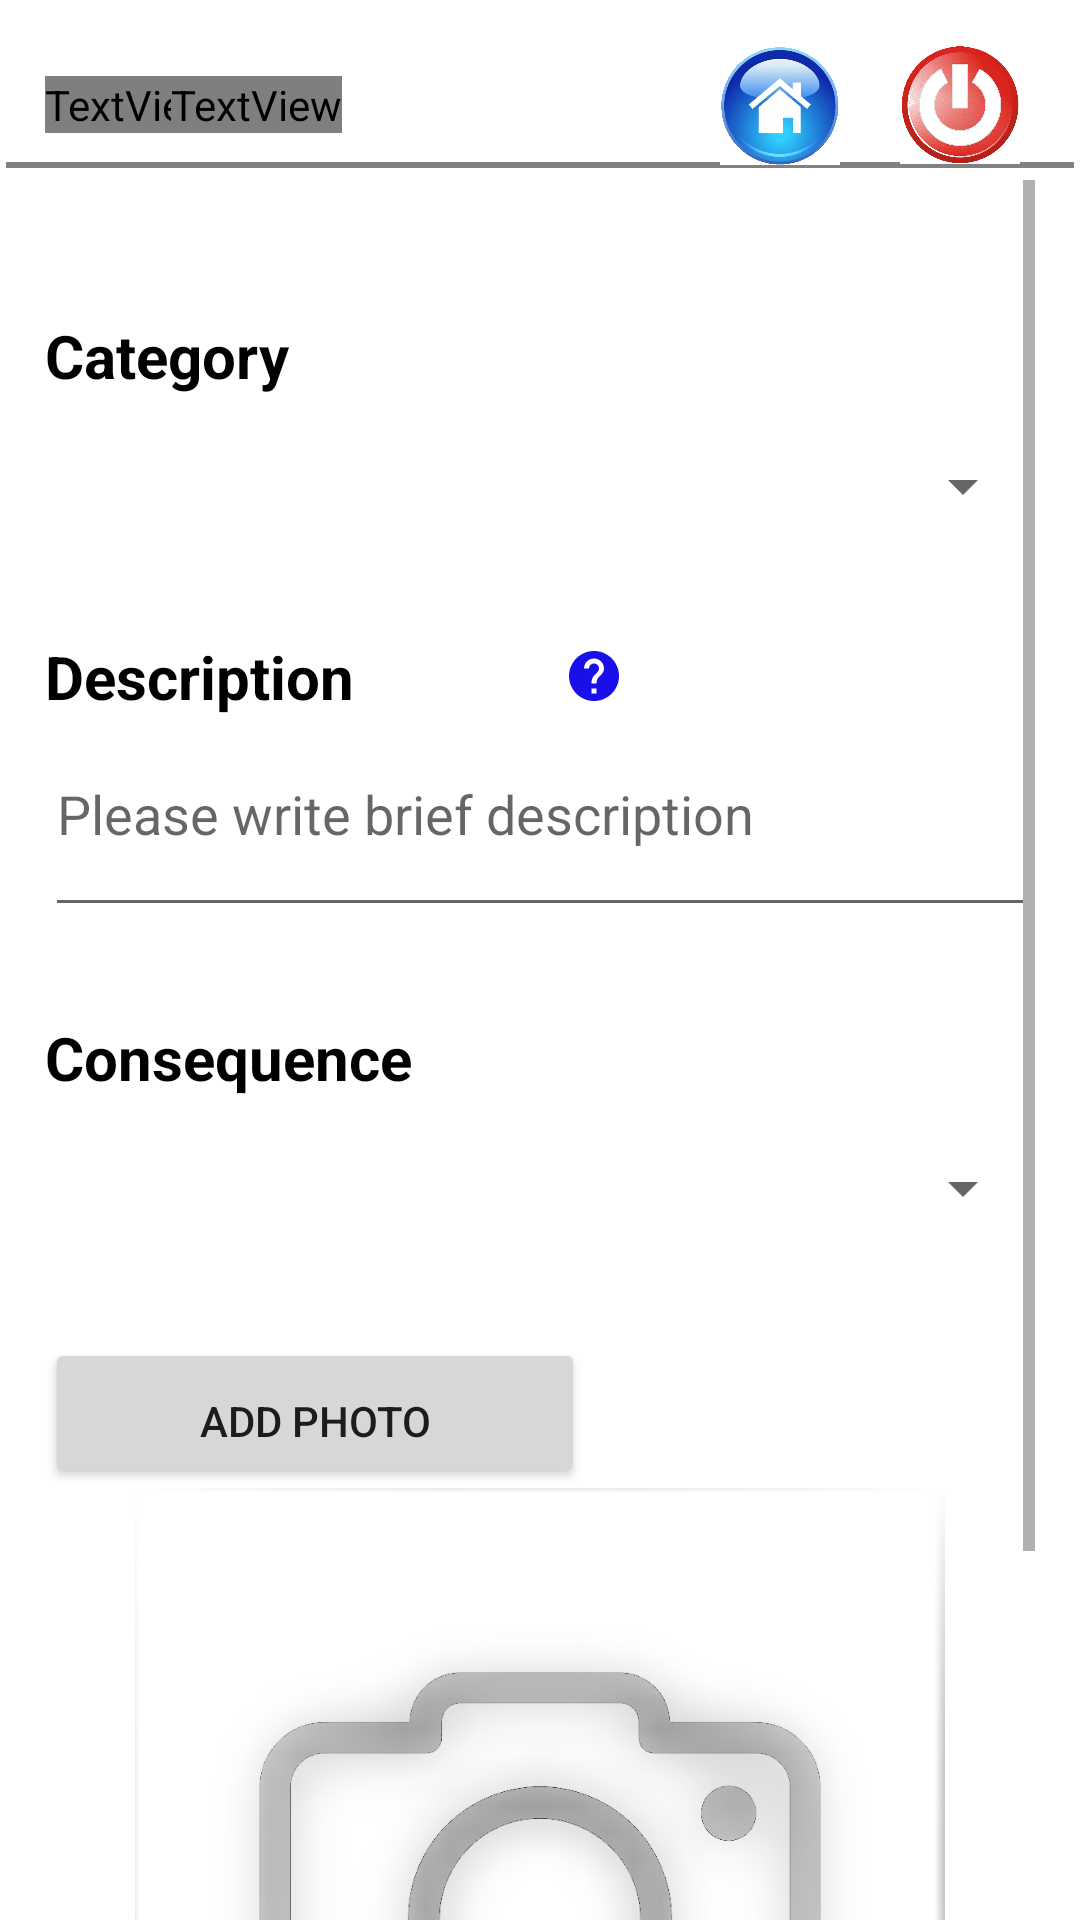

Layout XML and referenced resources for this Android screen:
<!-- AndroidManifest.xml: application theme AppTheme.NoActionBar -->
<!-- res/layout/activity_dashboard_problems.xml -->
<?xml version="1.0" encoding="utf-8"?>
<androidx.constraintlayout.widget.ConstraintLayout xmlns:android="http://schemas.android.com/apk/res/android"
    xmlns:app="http://schemas.android.com/apk/res-auto"
    xmlns:tools="http://schemas.android.com/tools"
    android:layout_width="match_parent"
    android:layout_height="match_parent"
    android:background="@color/white"
    tools:context=".Dashboard_problem">

    <LinearLayout
        android:layout_width="match_parent"
        android:layout_height="match_parent"

        android:orientation="vertical"
        tools:ignore="MissingConstraints">
        <RelativeLayout
            android:layout_width="match_parent"
            android:layout_height="wrap_content"
            android:layout_marginTop="10dp"
            >
            <TextView
                android:id="@+id/eng"
                android:layout_width="wrap_content"
                android:layout_height="wrap_content"
                android:text="GT_1"
                android:fontFamily="@font/microbrew_soft_one_inline"
                android:layout_centerVertical="true"
                android:layout_marginLeft="15dp"
                android:textColor="#FF5722"
                android:textSize="24sp"></TextView>

            <TextView
                android:id="@+id/tv1"
                android:layout_width="wrap_content"
                android:layout_height="wrap_content"
                android:text="New Fault"
                android:fontFamily="@font/microbrew_soft_one_inline"
                android:layout_centerVertical="true"
                android:layout_marginLeft="57dp"
                android:textColor="#2144F3"
                android:textSize="24sp"></TextView>
            <TextView
                android:id="@+id/engine_n"
                android:layout_width="wrap_content"
                android:layout_height="wrap_content"
                android:layout_toRightOf="@id/tv1"
                android:text="GT_1"
                android:layout_centerVertical="true"
                android:textColor="@color/white"
                android:textSize="24sp"></TextView>



            <View
                android:layout_width="match_parent"
                android:layout_height="2dp"
                android:layout_marginLeft="2dp"
                android:layout_marginTop="25dp"
                android:layout_marginRight="2dp"
                android:layout_below="@id/tv1"
                android:background="#7E000000" />


            <ImageView
                android:layout_width="40dp"
                android:layout_marginTop="0dp"
                android:layout_height="50dp"

                android:layout_centerVertical="true"
                android:onClick="go_home"
                android:layout_toLeftOf="@id/sign_out"
                android:layout_marginRight="20dp"
                android:id="@+id/home_image"
                android:src="@drawable/home"
                ></ImageView>

            <ImageView
                android:layout_width="40dp"
                android:layout_height="40dp"
                android:layout_centerVertical="true"
                android:onClick="go_out"
                android:layout_marginRight="20dp"
                android:id="@+id/sign_out"
                android:layout_alignParentRight="true"
                android:src="@drawable/sign_out"
                ></ImageView>
        </RelativeLayout>

        <ScrollView
            android:id="@+id/scroll2"
            android:layout_width="match_parent"
            android:layout_height="match_parent"
            android:paddingLeft="15dp"
            android:paddingRight="15dp"
           >
            <LinearLayout
                android:paddingTop="20dp"
                android:layout_width="match_parent"
                android:layout_height="match_parent"
                android:orientation="vertical">

        <LinearLayout
            android:paddingTop="20dp"
            android:layout_width="match_parent"
            android:layout_height="wrap_content"
            android:orientation="vertical">

            <TextView
                android:layout_width="wrap_content"
                android:layout_height="wrap_content"
                android:text="Category"
                android:textColor="@color/black"
                android:textSize="20dp"
                android:layout_gravity="left"
                android:textStyle="bold"
                android:paddingTop="5dp">
            </TextView>

            <Spinner
                android:id="@+id/spinner_c"
                android:layout_width="match_parent"
                android:layout_height="60dp"
                android:autofillHints="What this defect will lead to?"
                android:textSize="20sp"
                android:textStyle="bold" />

        </LinearLayout>


        <LinearLayout
            android:paddingTop="10dp"
            android:layout_width="match_parent"
            android:layout_height="wrap_content"
            android:orientation="horizontal"/>

        <LinearLayout
            android:paddingTop="10dp"
            android:layout_width="match_parent"
            android:layout_height="wrap_content"
            android:orientation="horizontal">

            <TextView
                android:layout_width="wrap_content"
                android:layout_height="wrap_content"
                android:text="Description"
                android:textColor="@color/black"
                android:textSize="20dp"
                android:layout_gravity="left"
                android:textStyle="bold"
               >
            </TextView>

            <ImageView
                android:layout_width="20dp"
                android:layout_height="20dp"
                android:layout_gravity="center"
                android:layout_marginLeft="70dp"
                android:id="@+id/help2"
                android:onClick="go_to_manual"
                android:src="@drawable/ic_baseline_help_24">

            </ImageView>

        </LinearLayout>

        <LinearLayout
            android:layout_width="match_parent"
            android:layout_height="wrap_content"
            android:orientation="vertical">

            <EditText
                android:id="@+id/comment_code"
                android:layout_width="match_parent"
                android:layout_marginTop="10dp"
                android:layout_height="60dp"
                android:gravity="left"
                android:hint="Please write brief description"

                android:textColor="@color/black"

                >

            </EditText>

                <TextView
                    android:layout_width="wrap_content"
                    android:layout_height="wrap_content"
                    android:text="Consequence"
                    android:textColor="@color/black"
                    android:textSize="20dp"
                    android:layout_gravity="left"
                    android:textStyle="bold"
                    android:paddingTop="30dp">
                </TextView>


            <Spinner
                android:id="@+id/spinner"
                android:layout_width="match_parent"
                android:layout_height="60dp"
                android:autofillHints="What this defect will lead to?"
                android:textSize="20sp"
                android:textStyle="bold" />

            <Button
            android:layout_width="180dp"
            android:layout_height="50dp"
            android:text="Add Photo"
            android:id="@+id/photo_but"
            android:onClick="select_image"
                android:layout_marginTop="20dp"
                android:paddingTop="15dp"
            tools:ignore="OnClick">

        </Button>

            <ImageView
                android:layout_width="match_parent"
                android:layout_height="250dp"
                android:layout_gravity="center"
                android:textStyle="bold"
                android:src="@drawable/camera"
                android:background="@drawable/border"
                android:id="@+id/im_v"></ImageView>
        </LinearLayout>
<LinearLayout
    android:layout_width="match_parent"
    android:layout_height="match_parent"
    android:orientation="horizontal">

    <Button
        android:layout_width="180dp"
        android:layout_height="50dp"
        android:text="save"
        android:textStyle="bold"
        android:id="@+id/sub_btn"
        tools:ignore="OnClick"></Button>


</LinearLayout>
            </LinearLayout>

        </ScrollView>

    </LinearLayout>


</androidx.constraintlayout.widget.ConstraintLayout>
<!-- resources referenced by this layout -->
<resources>
  <color name="black">#FF000000</color>
  <color name="white">#FFFFFFFF</color>
  <!-- drawable camera: jpg bitmap (drawable-v24, 116836 bytes) -->
  <!-- drawable home: png bitmap (drawable-v24, 161658 bytes) -->
  <!-- drawable ic_baseline_help_24 (drawable) -->
  <vector android:autoMirrored="true" android:height="24dp"
      android:tint="#190FE9" android:viewportHeight="24"
      android:viewportWidth="24" android:width="24dp" xmlns:android="http://schemas.android.com/apk/res/android">
      <path android:fillColor="@android:color/white" android:pathData="M12,2C6.48,2 2,6.48 2,12s4.48,10 10,10 10,-4.48 10,-10S17.52,2 12,2zM13,19h-2v-2h2v2zM15.07,11.25l-0.9,0.92C13.45,12.9 13,13.5 13,15h-2v-0.5c0,-1.1 0.45,-2.1 1.17,-2.83l1.24,-1.26c0.37,-0.36 0.59,-0.86 0.59,-1.41 0,-1.1 -0.9,-2 -2,-2s-2,0.9 -2,2L8,9c0,-2.21 1.79,-4 4,-4s4,1.79 4,4c0,0.88 -0.36,1.68 -0.93,2.25z"/>
  </vector>
  <!-- drawable sign_out: png bitmap (drawable, 59946 bytes) -->
  <style name="AppTheme.NoActionBar">
          <item name="windowActionBar">false</item>
          <item name="windowNoTitle">true</item>
      </style>
</resources>
